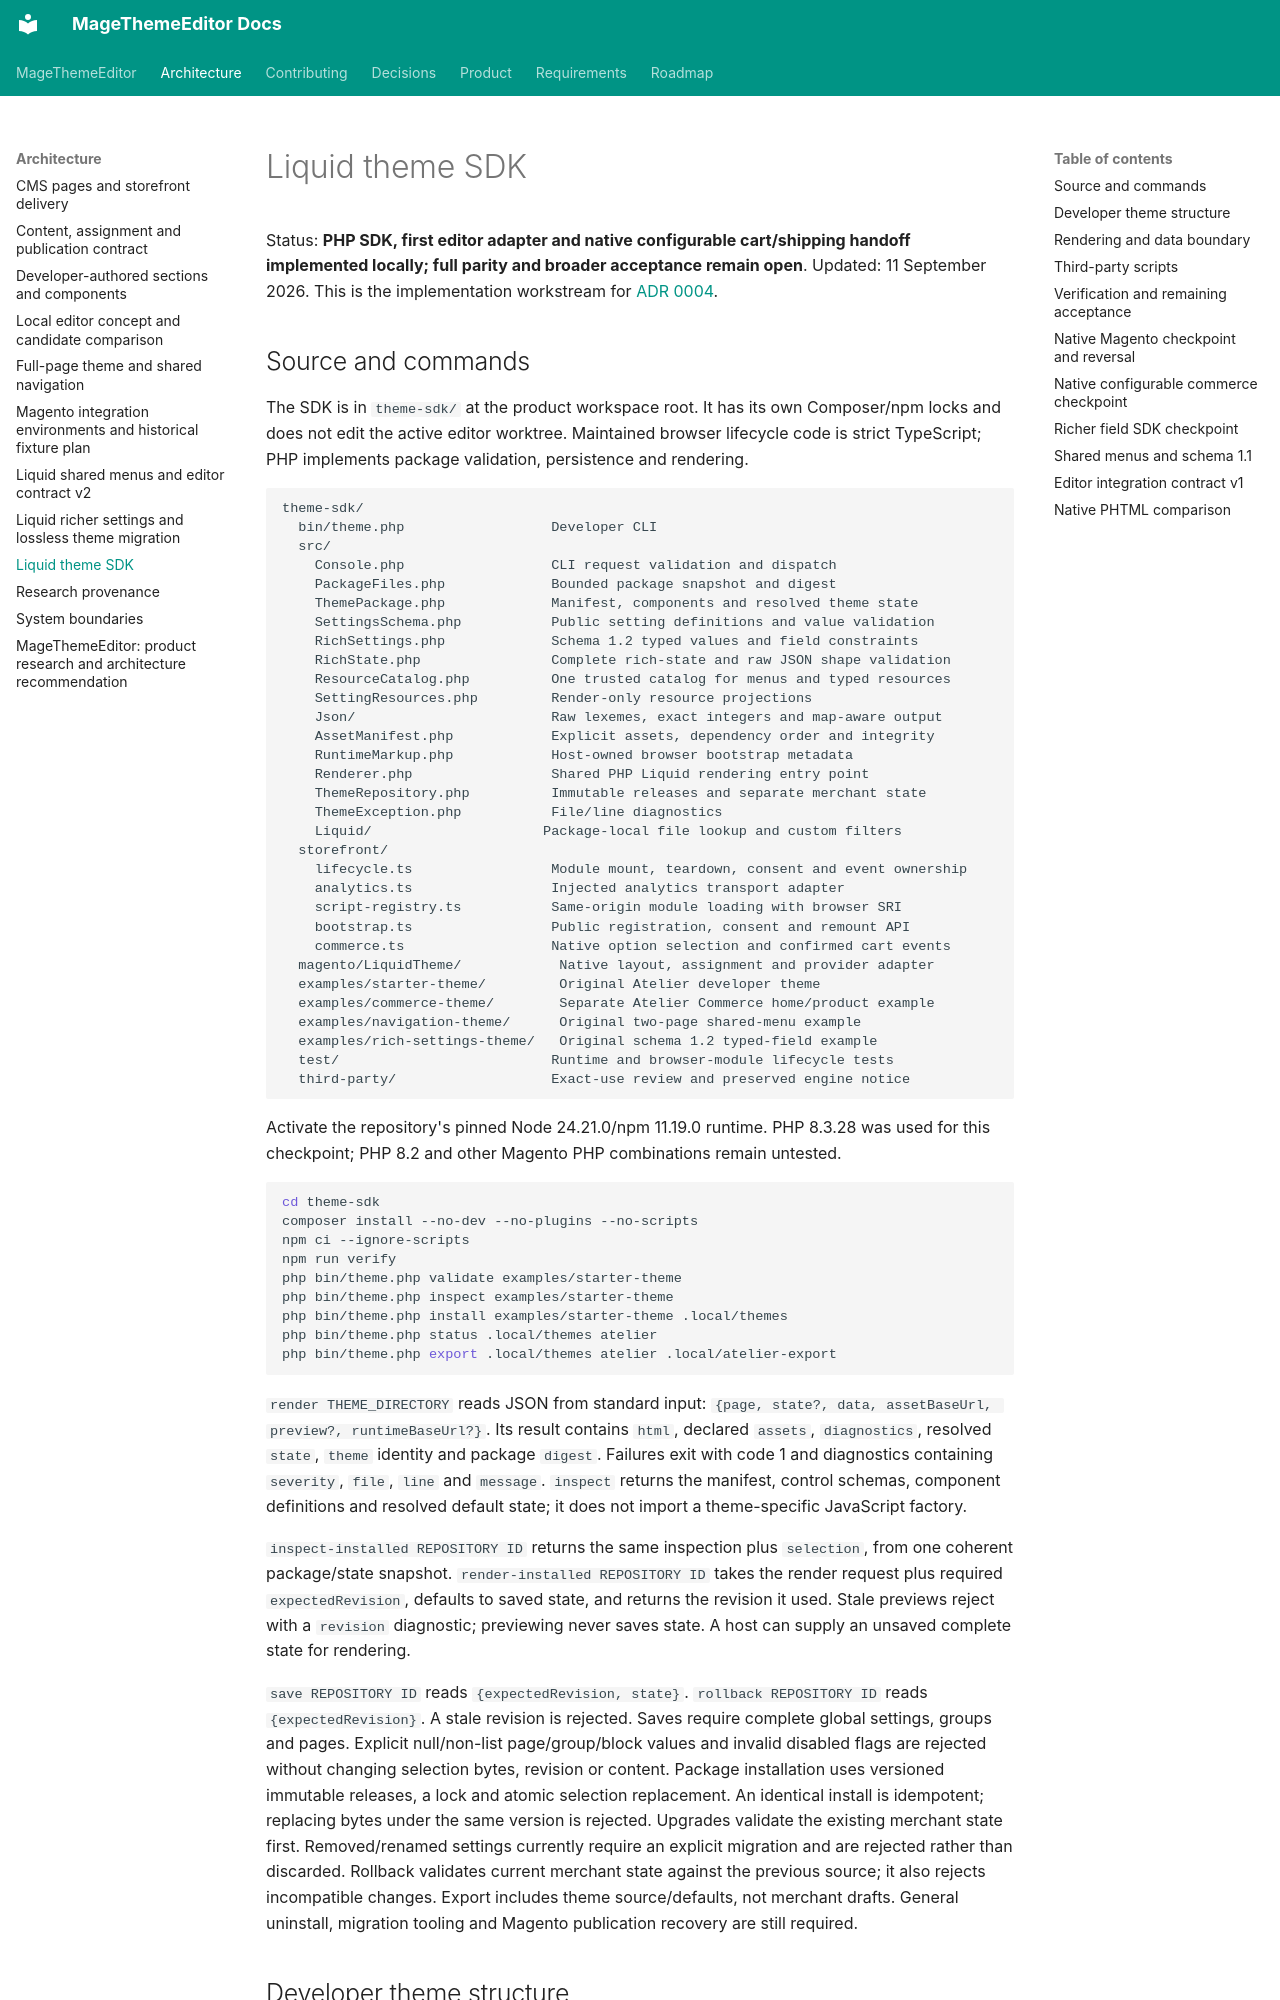

repository: jobrandon/magethemeeditor-docs · page: architecture/liquid-theme-sdk/index.html · generator: mkdocs

# Liquid theme SDK

Status: **PHP SDK, first editor adapter and native configurable cart/shipping handoff implemented locally; full parity and broader acceptance remain open**.
Updated: 11 September 2026. This is the implementation workstream for
[ADR 0004](../decisions/0004-developer-theme-authoring.md).

## Source and commands

The SDK is in `theme-sdk/` at the product workspace root. It has its own Composer/npm
locks and does not edit the active editor worktree. Maintained browser lifecycle code
is strict TypeScript; PHP implements package validation, persistence and rendering.

```text
theme-sdk/
  bin/theme.php                  Developer CLI
  src/
    Console.php                  CLI request validation and dispatch
    PackageFiles.php             Bounded package snapshot and digest
    ThemePackage.php             Manifest, components and resolved theme state
    SettingsSchema.php           Public setting definitions and value validation
    RichSettings.php             Schema 1.2 typed values and field constraints
    RichState.php                Complete rich-state and raw JSON shape validation
    ResourceCatalog.php          One trusted catalog for menus and typed resources
    SettingResources.php         Render-only resource projections
    Json/                        Raw lexemes, exact integers and map-aware output
    AssetManifest.php            Explicit assets, dependency order and integrity
    RuntimeMarkup.php            Host-owned browser bootstrap metadata
    Renderer.php                 Shared PHP Liquid rendering entry point
    ThemeRepository.php          Immutable releases and separate merchant state
    ThemeException.php           File/line diagnostics
    Liquid/                     Package-local file lookup and custom filters
  storefront/
    lifecycle.ts                 Module mount, teardown, consent and event ownership
    analytics.ts                 Injected analytics transport adapter
    script-registry.ts           Same-origin module loading with browser SRI
    bootstrap.ts                 Public registration, consent and remount API
    commerce.ts                  Native option selection and confirmed cart events
  magento/LiquidTheme/            Native layout, assignment and provider adapter
  examples/starter-theme/         Original Atelier developer theme
  examples/commerce-theme/        Separate Atelier Commerce home/product example
  examples/navigation-theme/      Original two-page shared-menu example
  examples/rich-settings-theme/   Original schema 1.2 typed-field example
  test/                          Runtime and browser-module lifecycle tests
  third-party/                   Exact-use review and preserved engine notice
```

Activate the repository's pinned Node 24.21.0/npm 11.19.0 runtime. PHP 8.3.28 was
used for this checkpoint; PHP 8.2 and other Magento PHP combinations remain untested.

```bash
cd theme-sdk
composer install --no-dev --no-plugins --no-scripts
npm ci --ignore-scripts
npm run verify
php bin/theme.php validate examples/starter-theme
php bin/theme.php inspect examples/starter-theme
php bin/theme.php install examples/starter-theme .local/themes
php bin/theme.php status .local/themes atelier
php bin/theme.php export .local/themes atelier .local/atelier-export
```

`render THEME_DIRECTORY` reads JSON from standard input:
`{page, state?, data, assetBaseUrl, preview?, runtimeBaseUrl?}`. Its result contains `html`, declared
`assets`, `diagnostics`, resolved `state`, `theme` identity and package `digest`.
Failures exit with code 1 and diagnostics containing `severity`, `file`, `line` and
`message`. `inspect` returns the manifest, control schemas, component definitions
and resolved default state; it does not import a theme-specific JavaScript factory.

`inspect-installed REPOSITORY ID` returns the same inspection plus `selection`, from
one coherent package/state snapshot. `render-installed REPOSITORY ID` takes the render
request plus required `expectedRevision`, defaults to saved state, and returns the
revision it used. Stale previews reject with a `revision` diagnostic; previewing never
saves state. A host can supply an unsaved complete state for rendering.

`save REPOSITORY ID` reads `{expectedRevision, state}`. `rollback REPOSITORY ID`
reads `{expectedRevision}`. A stale revision is rejected. Saves require complete global settings, groups and pages. Explicit null/non-list page/group/block values and invalid disabled flags are rejected without changing selection bytes, revision or content. Package installation uses
versioned immutable releases, a lock and atomic selection replacement. An identical
install is idempotent; replacing bytes under the same version is rejected. Upgrades
validate the existing merchant state first. Removed/renamed settings currently require
an explicit migration and are rejected rather than discarded. Rollback validates current
merchant state against the previous source; it also rejects incompatible changes.
Export includes theme source/defaults, not merchant drafts. General uninstall,
migration tooling and Magento publication recovery are still required.
